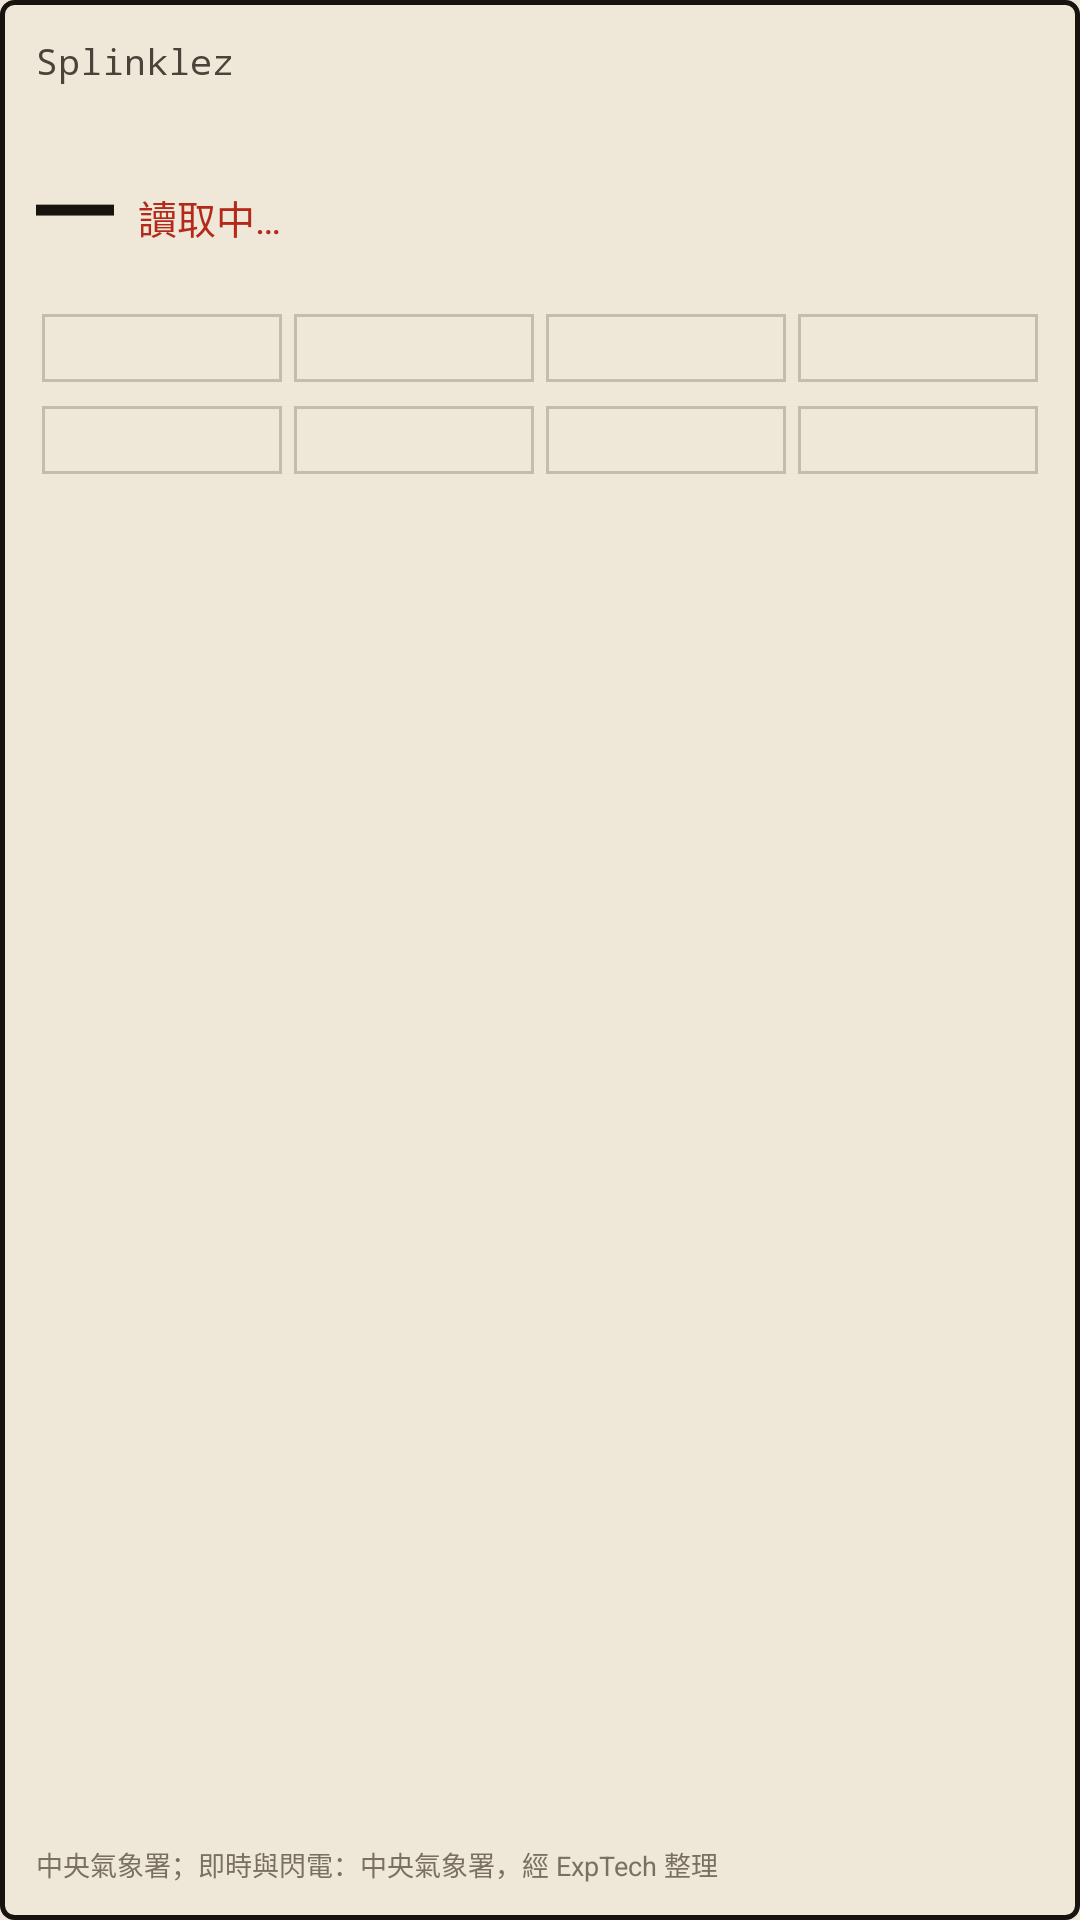

Write the Android layout XML for this screen, with the resource values it uses.
<!-- AndroidManifest.xml: application theme Theme.Splinklez -->
<!-- res/layout/widget_weather_large.xml -->
<?xml version="1.0" encoding="utf-8"?>
<LinearLayout xmlns:android="http://schemas.android.com/apk/res/android" android:orientation="vertical" android:id="@+id/w_root" android:background="@drawable/widget_bg" android:padding="12.0dp" android:layout_width="match_parent" android:layout_height="match_parent">
    <LinearLayout android:orientation="horizontal" android:layout_width="match_parent" android:layout_height="wrap_content">
        <TextView android:textSize="12.0sp" android:textColor="#4a4339" android:ellipsize="end" android:id="@+id/w_title" android:layout_width="0.0dp" android:layout_height="wrap_content" android:text="Splinklez" android:maxLines="1" android:layout_weight="1.0" android:fontFamily="monospace" />
        <TextView android:textSize="10.0sp" android:textColor="#7a7062" android:id="@+id/w_time" android:layout_width="wrap_content" android:layout_height="wrap_content" android:fontFamily="monospace" /></LinearLayout>

    <LinearLayout android:gravity="bottom" android:orientation="horizontal" android:layout_width="match_parent" android:layout_height="wrap_content">
        <TextView android:textSize="52.0sp" android:textStyle="bold" android:textColor="#17140f" android:id="@+id/w_big" android:layout_width="wrap_content" android:layout_height="wrap_content" android:text="–" android:fontFamily="serif" />
        <TextView android:textSize="13.0sp" android:textColor="#b42a1a" android:ellipsize="end" android:id="@+id/w_sub" android:layout_width="0.0dp" android:layout_height="wrap_content" android:layout_marginBottom="6.0dp" android:text="讀取中…" android:maxLines="2" android:layout_weight="1.0" android:layout_marginStart="8.0dp" /></LinearLayout>

    <LinearLayout android:orientation="horizontal" android:layout_width="match_parent" android:layout_height="wrap_content" android:layout_marginTop="4.0dp">
        <TextView android:textSize="11.0sp" android:textColor="#17140f" android:gravity="center" android:id="@+id/w_s1" android:background="@drawable/widget_cell" android:padding="4.0dp" android:layout_width="0.0dp" android:layout_height="wrap_content" android:layout_margin="2.0dp" android:layout_weight="1.0" android:lineSpacingExtra="2.0dp" />
        <TextView android:textSize="11.0sp" android:textColor="#17140f" android:gravity="center" android:id="@+id/w_s2" android:background="@drawable/widget_cell" android:padding="4.0dp" android:layout_width="0.0dp" android:layout_height="wrap_content" android:layout_margin="2.0dp" android:layout_weight="1.0" android:lineSpacingExtra="2.0dp" />
        <TextView android:textSize="11.0sp" android:textColor="#17140f" android:gravity="center" android:id="@+id/w_s3" android:background="@drawable/widget_cell" android:padding="4.0dp" android:layout_width="0.0dp" android:layout_height="wrap_content" android:layout_margin="2.0dp" android:layout_weight="1.0" android:lineSpacingExtra="2.0dp" />
        <TextView android:textSize="11.0sp" android:textColor="#17140f" android:gravity="center" android:id="@+id/w_s4" android:background="@drawable/widget_cell" android:padding="4.0dp" android:layout_width="0.0dp" android:layout_height="wrap_content" android:layout_margin="2.0dp" android:layout_weight="1.0" android:lineSpacingExtra="2.0dp" /></LinearLayout>

    <LinearLayout android:orientation="horizontal" android:layout_width="match_parent" android:layout_height="wrap_content" android:layout_marginTop="4.0dp">
        <TextView android:textSize="11.0sp" android:textColor="#17140f" android:gravity="center" android:id="@+id/w_s5" android:background="@drawable/widget_cell" android:padding="4.0dp" android:layout_width="0.0dp" android:layout_height="wrap_content" android:layout_margin="2.0dp" android:layout_weight="1.0" android:lineSpacingExtra="2.0dp" />
        <TextView android:textSize="11.0sp" android:textColor="#17140f" android:gravity="center" android:id="@+id/w_s6" android:background="@drawable/widget_cell" android:padding="4.0dp" android:layout_width="0.0dp" android:layout_height="wrap_content" android:layout_margin="2.0dp" android:layout_weight="1.0" android:lineSpacingExtra="2.0dp" />
        <TextView android:textSize="11.0sp" android:textColor="#17140f" android:gravity="center" android:id="@+id/w_s7" android:background="@drawable/widget_cell" android:padding="4.0dp" android:layout_width="0.0dp" android:layout_height="wrap_content" android:layout_margin="2.0dp" android:layout_weight="1.0" android:lineSpacingExtra="2.0dp" />
        <TextView android:textSize="11.0sp" android:textColor="#17140f" android:gravity="center" android:id="@+id/w_s8" android:background="@drawable/widget_cell" android:padding="4.0dp" android:layout_width="0.0dp" android:layout_height="wrap_content" android:layout_margin="2.0dp" android:layout_weight="1.0" android:lineSpacingExtra="2.0dp" /></LinearLayout>

    <TextView android:textSize="12.0sp" android:textColor="#4a4339" android:ellipsize="end" android:id="@+id/w_desc" android:layout_width="match_parent" android:layout_height="0.0dp" android:layout_marginTop="6.0dp" android:layout_weight="1.0" />
    <TextView android:textSize="9.0sp" android:textColor="#7a7062" android:layout_width="match_parent" android:layout_height="wrap_content" android:text="中央氣象署；即時與閃電：中央氣象署，經 ExpTech 整理" android:maxLines="1" /></LinearLayout>
<!-- resources referenced by this layout -->
<resources>
  <!-- drawable widget_bg (drawable) -->
  <?xml version="1.0" encoding="utf-8"?>
  <shape xmlns:android="http://schemas.android.com/apk/res/android" android:shape="rectangle">
      <solid android:color="#efe7d8" />
      <stroke android:width="1.5dp" android:color="#17140f" />
      <corners android:radius="4.0dp" /></shape>
  <!-- drawable widget_cell (drawable) -->
  <?xml version="1.0" encoding="utf-8"?>
  <shape xmlns:android="http://schemas.android.com/apk/res/android" android:shape="rectangle"> <stroke android:width="1.0dp" android:color="#3317140f" /></shape>
  <style name="Theme.Splinklez" parent="@android:style/Theme.Material.Light.NoActionBar">
          <item name="android:windowBackground">@color/paper</item>
          <item name="android:colorAccent">@color/lacquer</item>
          <item name="android:statusBarColor">@android:color/transparent</item>
          <item name="android:navigationBarColor">@android:color/transparent</item>
          <item name="android:windowLightStatusBar">true</item>
      </style>
  <color name="paper">#ffefe7d8</color>
  <color name="lacquer">#ffb42a1a</color>
</resources>
